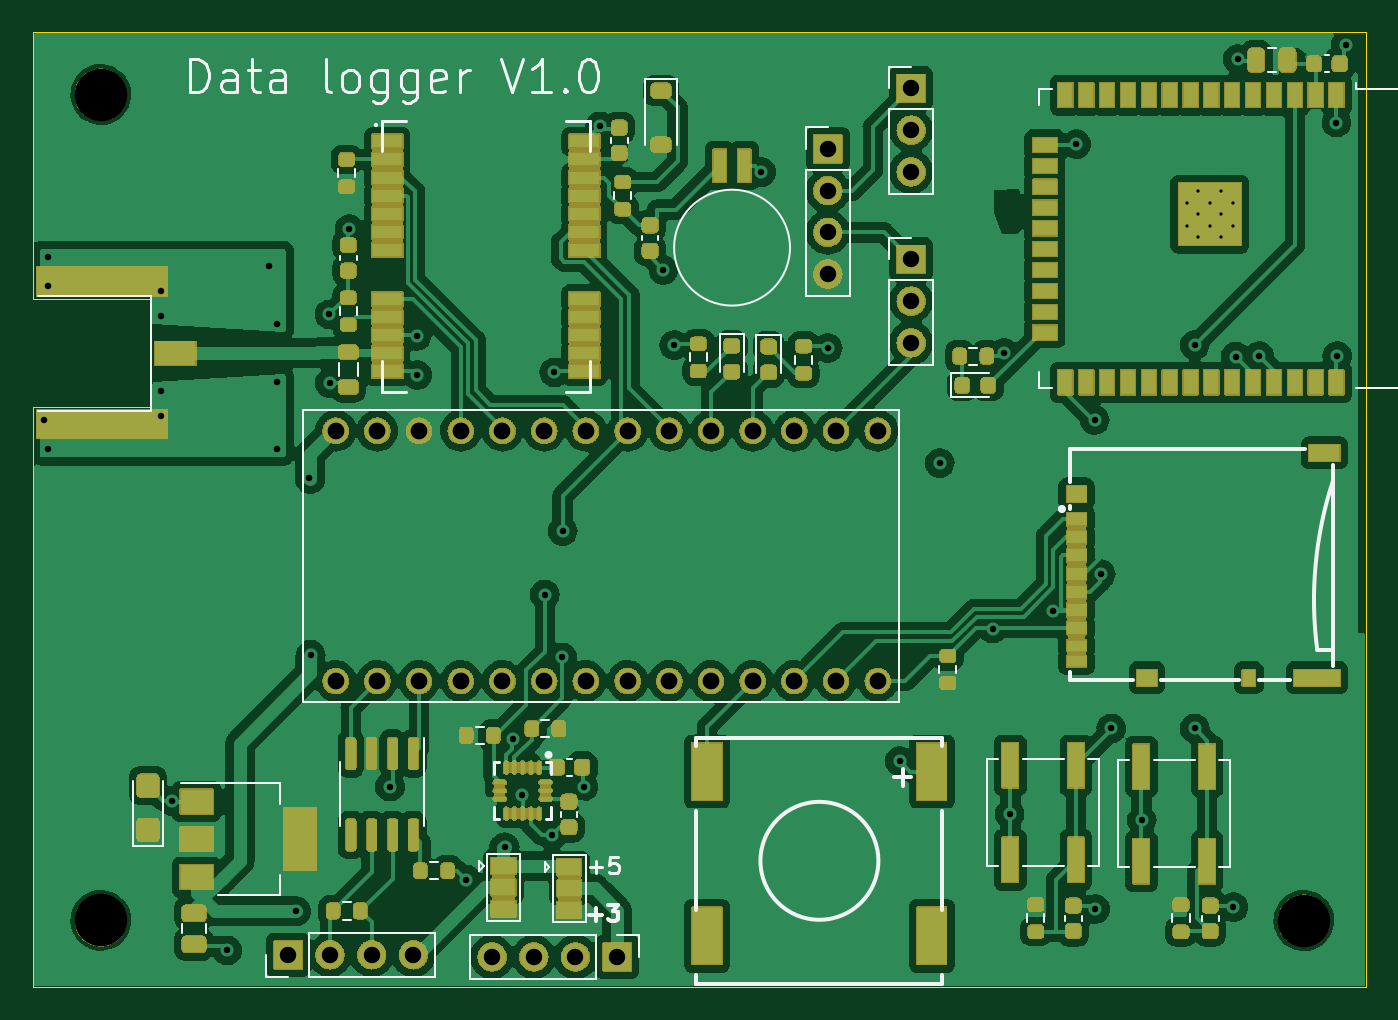
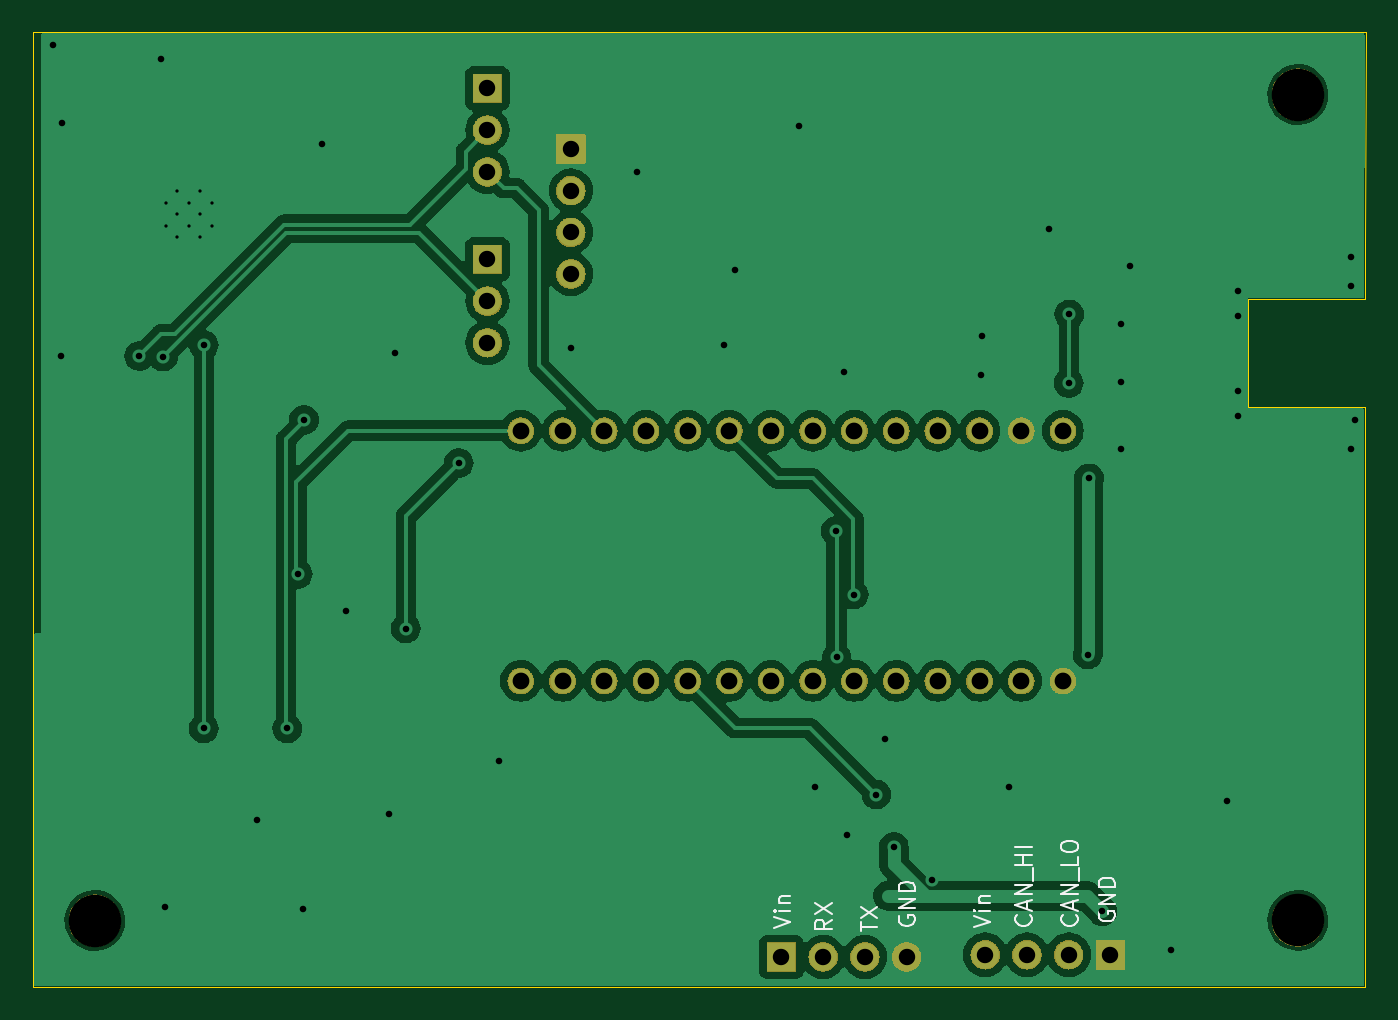
Circuit board: 11 layer files. Board 81.2 x 58.2 mm.
- bottom_copper: data_logger-B_Cu.gbr (82596 bytes)
- bottom_mask: data_logger-B_Mask.gbr (128998 bytes)
- paste: data_logger-B_Paste.gbr (458 bytes)
- bottom_silk: data_logger-B_Silkscreen.gbr (8883 bytes)
- outline: data_logger-Edge_Cuts.gbr (776 bytes)
- top_copper: data_logger-F_Cu.gbr (236248 bytes)
- top_mask: data_logger-F_Mask.gbr (311464 bytes)
- paste: data_logger-F_Paste.gbr (14594 bytes)
- top_silk: data_logger-F_Silkscreen.gbr (18990 bytes)
- drill: data_logger-NPTH.drl (390 bytes)
- drill: data_logger-PTH.drl (2238 bytes)

=== bottom_copper: data_logger-B_Cu.gbr (82596 bytes, source omitted) ===
=== bottom_mask: data_logger-B_Mask.gbr (128998 bytes, source omitted) ===
=== paste: data_logger-B_Paste.gbr ===
%TF.GenerationSoftware,KiCad,Pcbnew,7.0.2-0*%
%TF.CreationDate,2023-07-24T20:11:18-04:00*%
%TF.ProjectId,data_logger,64617461-5f6c-46f6-9767-65722e6b6963,rev?*%
%TF.SameCoordinates,Original*%
%TF.FileFunction,Paste,Bot*%
%TF.FilePolarity,Positive*%
%FSLAX46Y46*%
G04 Gerber Fmt 4.6, Leading zero omitted, Abs format (unit mm)*
G04 Created by KiCad (PCBNEW 7.0.2-0) date 2023-07-24 20:11:18*
%MOMM*%
%LPD*%
G01*
G04 APERTURE LIST*
G04 APERTURE END LIST*
M02*

=== bottom_silk: data_logger-B_Silkscreen.gbr (8883 bytes, source omitted) ===
=== outline: data_logger-Edge_Cuts.gbr ===
%TF.GenerationSoftware,KiCad,Pcbnew,7.0.2-0*%
%TF.CreationDate,2023-07-24T20:11:18-04:00*%
%TF.ProjectId,data_logger,64617461-5f6c-46f6-9767-65722e6b6963,rev?*%
%TF.SameCoordinates,Original*%
%TF.FileFunction,Profile,NP*%
%FSLAX46Y46*%
G04 Gerber Fmt 4.6, Leading zero omitted, Abs format (unit mm)*
G04 Created by KiCad (PCBNEW 7.0.2-0) date 2023-07-24 20:11:18*
%MOMM*%
%LPD*%
G01*
G04 APERTURE LIST*
%TA.AperFunction,Profile*%
%ADD10C,0.050000*%
%TD*%
G04 APERTURE END LIST*
D10*
X98046496Y-14781400D02*
X98046496Y-72947400D01*
X16893496Y-72947400D01*
X16893496Y-45261400D01*
X16893496Y-40943400D01*
X16893496Y-37641400D01*
X24005496Y-37641400D01*
X24005496Y-31037400D01*
X16893496Y-31037400D01*
X16891600Y-27608400D01*
X16870000Y-14770000D01*
X98046496Y-14781400D01*
M02*

=== top_copper: data_logger-F_Cu.gbr (236248 bytes, source omitted) ===
=== top_mask: data_logger-F_Mask.gbr (311464 bytes, source omitted) ===
=== paste: data_logger-F_Paste.gbr (14594 bytes, source omitted) ===
=== top_silk: data_logger-F_Silkscreen.gbr (18990 bytes, source omitted) ===
=== drill: data_logger-NPTH.drl ===
M48
; DRILL file {KiCad 7.0.2-0} date 2023 July 24, Monday 20:11:14
; FORMAT={-:-/ absolute / inch / decimal}
; #@! TF.CreationDate,2023-07-24T20:11:14-04:00
; #@! TF.GenerationSoftware,Kicad,Pcbnew,7.0.2-0
; #@! TF.FileFunction,NonPlated,1,2,NPTH
FMAT,2
INCH
; #@! TA.AperFunction,NonPlated,NPTH,ComponentDrill
T1C0.1260
%
G90
G05
T1
X0.8268Y-0.7319
X0.8268Y-2.7119
X3.7117Y-2.7126
T0
M30

=== drill: data_logger-PTH.drl ===
M48
; DRILL file {KiCad 7.0.2-0} date 2023 July 24, Monday 20:11:14
; FORMAT={-:-/ absolute / inch / decimal}
; #@! TF.CreationDate,2023-07-24T20:11:14-04:00
; #@! TF.GenerationSoftware,Kicad,Pcbnew,7.0.2-0
; #@! TF.FileFunction,Plated,1,2,PTH
FMAT,2
INCH
; #@! TA.AperFunction,Plated,PTH,ComponentDrill
T1C0.0079
; #@! TA.AperFunction,Plated,PTH,ViaDrill
T2C0.0157
; #@! TA.AperFunction,Plated,PTH,ComponentDrill
T3C0.0394
; #@! TA.AperFunction,Plated,PTH,ComponentDrill
T4C0.0402
%
G90
G05
T1
X3.431Y-0.9908
X3.431Y-1.0459
X3.4585Y-0.9633
X3.4585Y-1.0174
X3.4585Y-1.0735
X3.4861Y-0.9908
X3.4861Y-1.0459
X3.5136Y-0.9633
X3.5136Y-1.0174
X3.5136Y-1.0735
X3.5412Y-0.9908
X3.5412Y-1.0459
T2
X0.69Y-1.5119
X0.7Y-1.1219
X0.7Y-1.1919
X0.7Y-1.5819
X0.97Y-1.2019
X0.97Y-1.2619
X0.97Y-1.4419
X0.97Y-1.5019
X0.9973Y-2.4253
X1.1303Y-2.7843
X1.23Y-1.1419
X1.25Y-1.2819
X1.25Y-1.4219
X1.25Y-1.5819
X1.2953Y-2.6903
X1.327Y-1.6519
X1.3302Y-2.0748
X1.375Y-1.2589
X1.376Y-1.4229
X1.423Y-1.0539
X1.5203Y-2.3913
X1.584Y-1.3109
X1.586Y-1.4039
X1.7028Y-2.6141
X1.7953Y-2.5366
X1.8163Y-2.2773
X1.8373Y-2.4103
X1.8916Y-1.9307
X1.9083Y-2.5083
X1.914Y-1.3979
X1.9329Y-2.0815
X1.9345Y-1.7787
X1.9843Y-2.3913
X2.024Y-0.8079
X2.176Y-1.1519
X2.202Y-1.3319
X2.411Y-0.9179
X2.57Y-1.3399
X2.7428Y-2.3301
X2.8388Y-1.6157
X2.9656Y-2.0122
X2.9929Y-1.3508
X3.006Y-2.4573
X3.11Y-1.9699
X3.166Y-0.8509
X3.21Y-1.5119
X3.212Y-2.6853
X3.225Y-1.8809
X3.25Y-2.2519
X3.323Y-2.4723
X3.45Y-1.3319
X3.45Y-2.2519
X3.543Y-2.6803
X3.548Y-1.3599
X3.553Y-0.6469
X3.605Y-1.3589
X3.79Y-0.7989
X3.792Y-1.3579
X3.812Y-0.6129
T3
X1.2763Y-2.7945
X1.3763Y-2.7945
X1.4763Y-2.7945
X1.5763Y-2.7945
X1.765Y-2.7995
X1.865Y-2.7995
X1.965Y-2.7995
X2.065Y-2.7995
X2.57Y-0.8619
X2.57Y-0.9619
X2.57Y-1.0619
X2.57Y-1.1619
X2.77Y-0.7169
X2.77Y-0.8169
X2.77Y-0.9169
X2.77Y-1.1269
X2.77Y-1.2269
X2.77Y-1.3269
T4
X1.39Y-1.5379
X1.39Y-2.1379
X1.49Y-1.5379
X1.49Y-2.1379
X1.59Y-1.5379
X1.59Y-2.1379
X1.69Y-1.5379
X1.69Y-2.1379
X1.79Y-1.5379
X1.79Y-2.1379
X1.89Y-1.5379
X1.89Y-2.1379
X1.99Y-1.5379
X1.99Y-2.1379
X2.09Y-1.5379
X2.09Y-2.1379
X2.19Y-1.5379
X2.19Y-2.1379
X2.29Y-1.5379
X2.29Y-2.1379
X2.39Y-1.5379
X2.39Y-2.1379
X2.49Y-1.5379
X2.49Y-2.1379
X2.59Y-1.5379
X2.59Y-2.1379
X2.69Y-1.5379
X2.69Y-2.1379
T0
M30

